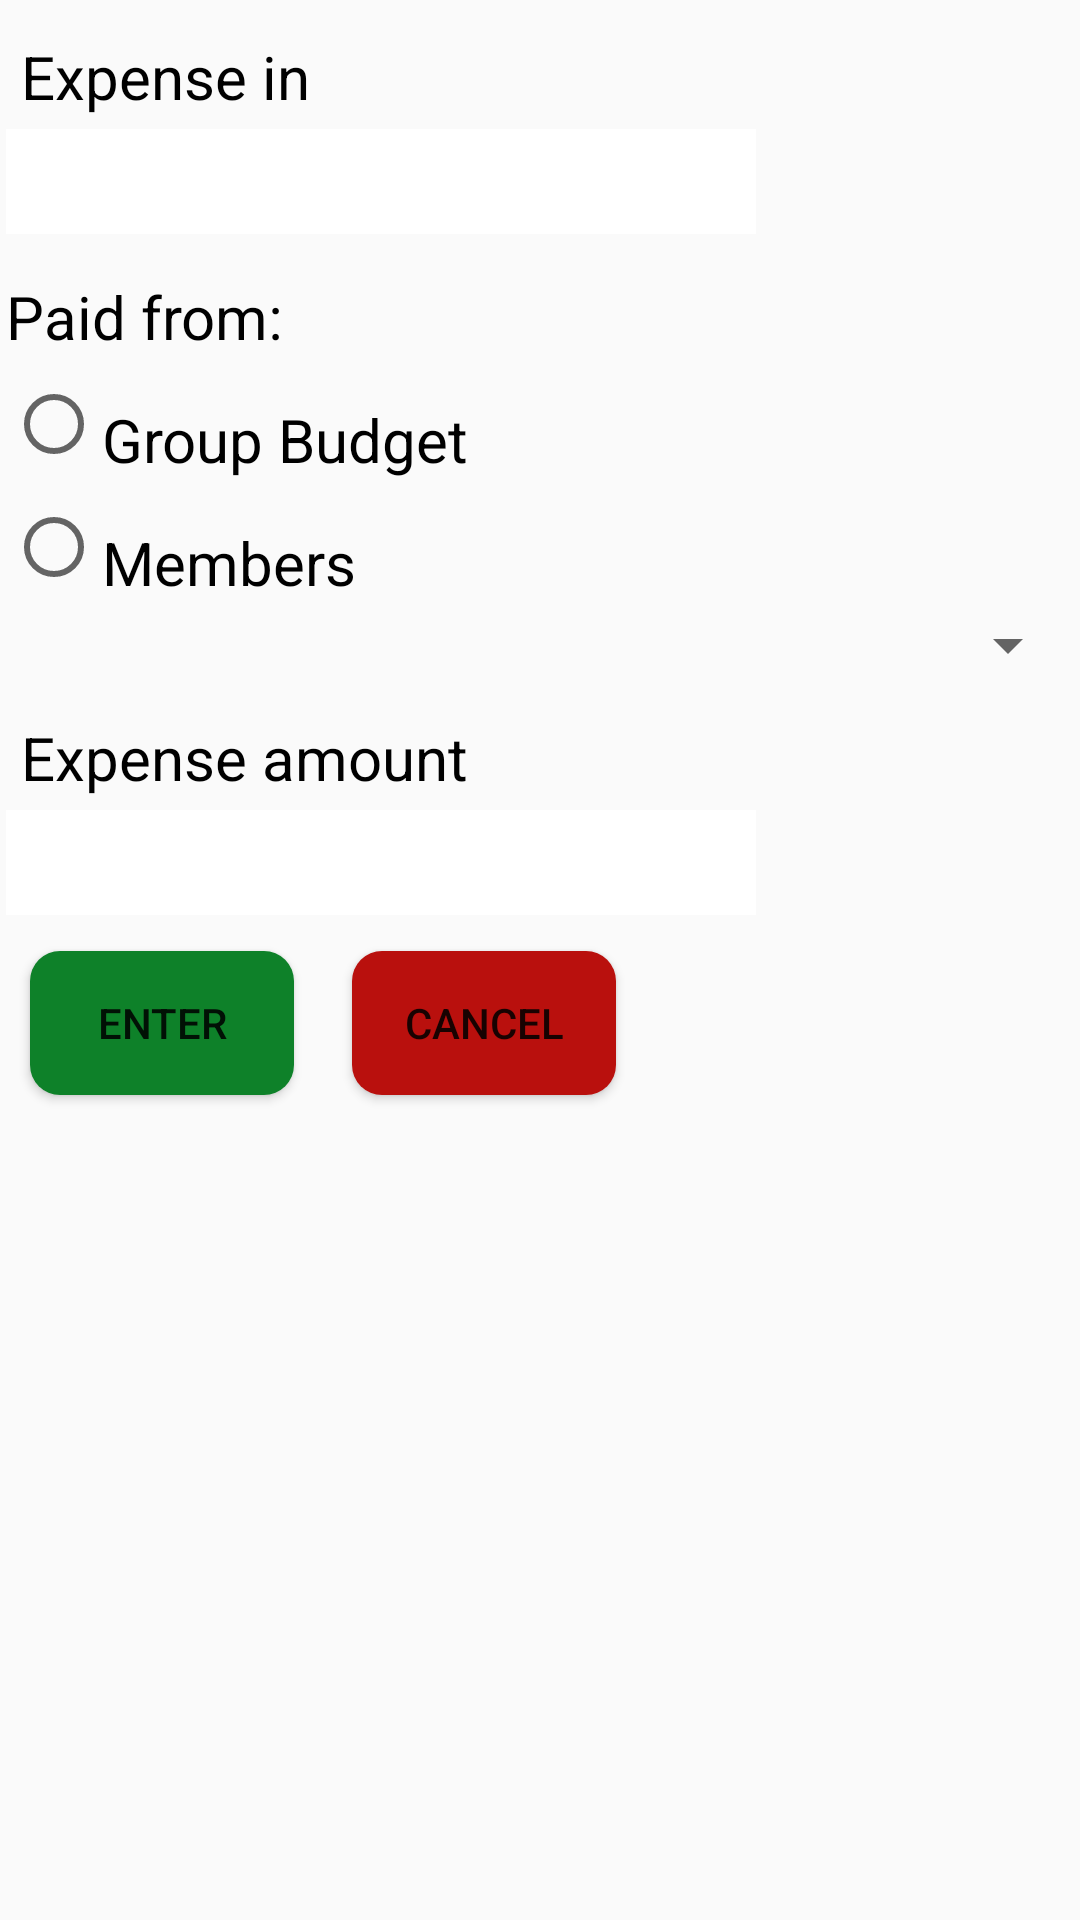

Layout XML and referenced resources for this Android screen:
<!-- AndroidManifest.xml: application theme AppTheme -->
<!-- res/layout/activity_add_group_expense.xml -->
<RelativeLayout xmlns:android="http://schemas.android.com/apk/res/android"
    android:layout_width="match_parent"
    android:layout_height="match_parent"
    android:orientation="vertical"
    android:layout_margin="1dp"
    android:background="@mipmap/penpaper">

    <TextView
        android:id="@+id/texpensein"
        style="@style/reg_textviewstyle"
        android:text="Expense in"
        android:paddingLeft="5dp"
        android:layout_below="@id/title"/>
    <EditText
        android:id="@+id/eexpensein"
        style="@style/reg_edittextstyle"
        android:layout_marginLeft="10dp"
        android:layout_below="@id/texpensein" />
    <LinearLayout
        android:id="@+id/line"
        android:layout_width="match_parent"
        android:layout_height="wrap_content" android:orientation="vertical"
        android:layout_below="@id/eexpensein">

        <TextView
            android:id="@+id/expenseby"
            android:layout_width="wrap_content"
            android:layout_height="wrap_content"
            android:text="Paid from:"
            style="@style/reg_textviewstyle"/>
        <RadioGroup
            android:id="@+id/radio"
            android:layout_width="match_parent"
            android:layout_height="match_parent">
            <RadioButton
                android:id="@+id/radiogrup"
                android:layout_width="wrap_content"
                android:layout_height="wrap_content"
                style="@style/reg_textviewstyle"
                android:text="Group Budget"/>
            <RadioButton
                android:id="@+id/radiomem"
                android:layout_width="wrap_content"
                android:layout_height="wrap_content"
                style="@style/reg_textviewstyle"
                android:text="Members"/>
            <Spinner
                android:id="@+id/spinnerr"
                android:layout_width="match_parent"
                android:layout_height="wrap_content"
                android:paddingLeft="20dp"
                android:layout_below="@id/eexpensein"></Spinner>
        </RadioGroup>




    </LinearLayout>


    <TextView
        android:id="@+id/texpenseamt"
        style="@style/reg_textviewstyle"
        android:text="Expense amount"
        android:layout_marginTop="5dp"
        android:paddingLeft="5dp"
        android:layout_below="@id/line"/>
    <EditText
        android:id="@+id/eexpenseamt"
        style="@style/reg_edittextstyle"
        android:inputType="number"
        android:layout_below="@id/texpenseamt" />

    <Button
        android:id="@+id/enter"
        android:layout_width="wrap_content"
        android:layout_height="wrap_content"
        android:text="Enter"
        android:background="@drawable/btn_selector"
        android:layout_below="@+id/eexpenseamt"
        android:layout_marginTop="10dp"
        android:layout_marginLeft="10dp"
        />

    <Button
        android:id="@+id/cancel"
        android:layout_width="wrap_content"
        android:layout_height="wrap_content"
        android:text="Cancel"
        android:background="@drawable/cancelbtn_selector"
        android:layout_marginLeft="12dp"
        android:layout_alignBaseline="@+id/enter"
        android:layout_alignBottom="@+id/enter"
        android:layout_toRightOf="@+id/texpensein"
        android:layout_toEndOf="@+id/texpensein"
        android:layout_marginStart="12dp" />


</RelativeLayout>
<!-- resources referenced by this layout -->
<resources>
  <!-- drawable btn_selector (drawable-v21) -->
  <?xml version="1.0" encoding="utf-8"?>
  
  <selector xmlns:android="http://schemas.android.com/apk/res/android">
  <item android:state_pressed="true">
      <shape>
          <corners android:radius="10dp"></corners>
          <solid android:color="#FF3A7CDF"></solid>
      </shape>
  </item>
  <item>
      <shape>
          <corners android:radius="10dp"></corners>
          <solid android:color="#0e8129"></solid>
      </shape>
  </item>
  
  </selector>
  <!-- drawable cancelbtn_selector (drawable-v21) -->
  <?xml version="1.0" encoding="utf-8"?>
  
  <selector xmlns:android="http://schemas.android.com/apk/res/android">
      <item android:state_pressed="true">
          <shape>
              <corners android:radius="10dp"></corners>
              <solid android:color="#FF3A7CDF"></solid>
          </shape>
      </item>
      <item>
          <shape>
              <corners android:radius="10dp"></corners>
              <solid android:color="#b9100d"></solid>
          </shape>
      </item>
  
  </selector>
  <style name="reg_edittextstyle">
  
          <item name="android:layout_width">250dp</item>
          <item name="android:layout_margin">2dp</item>
          <item name="android:layout_height">35dp</item>
          <item name="android:textSize">20sp</item>
          <item name="android:textColor">#000</item>
          <item name="android:background">#fff</item>
          <item name="android:layout_marginLeft">20dp</item>
      </style>
  <style name="reg_textviewstyle">
  
          <item name="android:layout_width">wrap_content</item>
          <item name="android:layout_margin">2dp</item>
          <item name="android:layout_height">wrap_content</item>
          <item name="android:textSize">20sp</item>
          <item name="android:textColor">#000</item>
          <item name="android:layout_marginLeft">50dp</item>
          <item name="android:paddingTop">10dp</item>
      </style>
  <style name="AppTheme" parent="Theme.AppCompat.Light.DarkActionBar">
          
          <item name="colorPrimary">@color/colorPrimary</item>
          <item name="colorPrimaryDark">@color/colorPrimaryDark</item>
          <item name="colorAccent">@color/colorAccent</item>
      </style>
  <!-- not gathered from this repository: default colours our renderer supplied (Android Studio template values) -->
  <color name="colorPrimary">#FF6200EE</color>
  <color name="colorPrimaryDark">#FF3700B3</color>
  <color name="colorAccent">#FF03DAC5</color>
</resources>
